Run: headless pygame with SDL's dummy video driver; simulated clock (each Clock.tick advances the game by its frame time, no real sleeping); random seed 0; keys injected as events and as key.get_pressed() state; no mouse input.
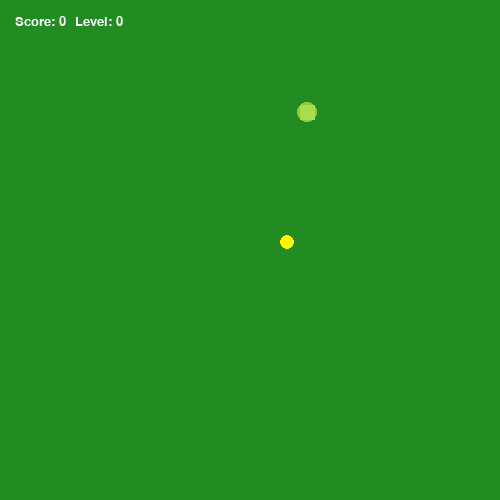
Frame 1 of 4 · flips 1–60 · no input
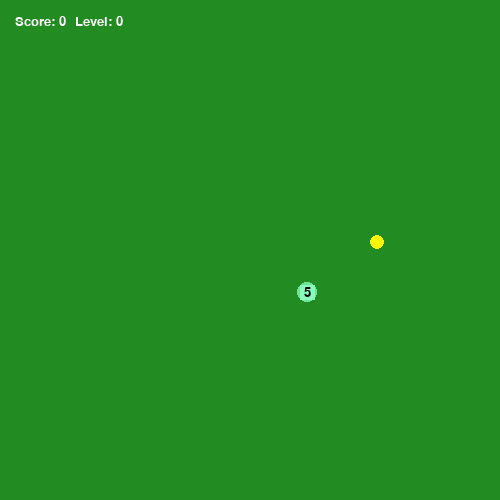
Frame 2 of 4 · flips 61–180 · tapped SPACE, RETURN · held RIGHT (→), D
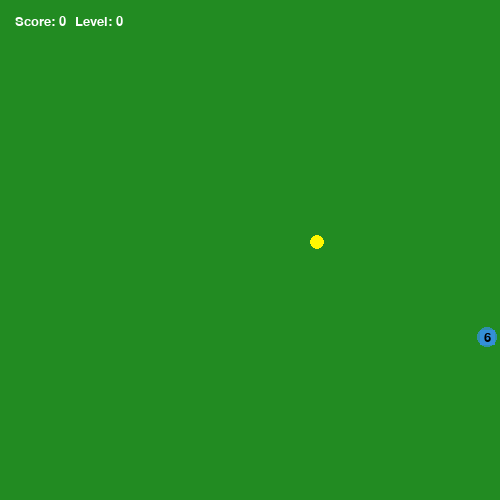
Frame 3 of 4 · flips 181–300 · held DOWN (↓), S
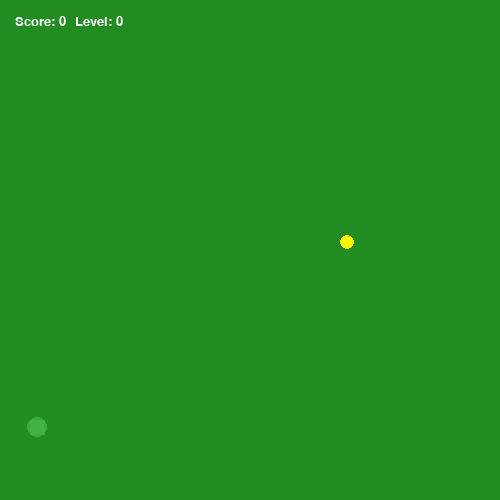
Frame 4 of 4 · flips 301–420 · held LEFT (←), A, UP (↑), W

The pygame program that drew these frames:

import pygame
import sys
import copy
import random
import time
from pygame import gfxdraw

pygame.init()

# Game parameters
scale = 15
score = 0
level = 0
SPEED = 9
SCREEN_WIDTH = 500
SCREEN_HEIGHT = 500

# Screen setup
display = pygame.display.set_mode((SCREEN_WIDTH, SCREEN_HEIGHT))
pygame.display.set_caption("ЖЫЛАН")
clock = pygame.time.Clock()

# Colors
background_top = (34, 139, 34)
background_bottom = (0, 0, 0)
snake_colour = (139, 69, 19)
snake_head = (255, 247, 0)
font_colour = (255, 255, 255)
defeat_colour = (255, 0, 0)

class Food:
    def __init__(self):
        self.x = 0
        self.y = 0
        self.colour = (255, 0, 0)
        self.weight = 1  # Regular food gives 1-5 points
        self.timer = 0  # Time before food disappears (in frames)
        self.max_timer = 300  # 5 seconds at 60 FPS
        self.spawn_time = 0
        
    def new_location(self, snake_history):
        while True:
            self.x = random.randrange(1, int(SCREEN_WIDTH / scale)) * scale
            self.y = random.randrange(1, int(SCREEN_HEIGHT / scale)) * scale
            
            # Check for overlap with snake
            overlap = False
            for segment in snake_history:
                if abs(self.x - segment[0]) < scale and abs(self.y - segment[1]) < scale:
                    overlap = True
                    break
            
            if not overlap:
                break
        
        # Randomly determine food type (80% normal, 15% bonus, 5% super bonus)
        food_type = random.random()
        if food_type < 0.8:
            # Normal food (green)
            self.weight = random.randint(1, 5)
            self.colour = (random.randint(50, 200), random.randint(150, 255), random.randint(50, 200))
            self.max_timer = 300  # 5 seconds
        elif food_type < 0.95:
            # Bonus food (blue)
            self.weight = random.randint(5, 10)
            self.colour = (random.randint(50, 150), random.randint(50, 150), random.randint(200, 255))
            self.max_timer = 200  # ~3.3 seconds
        else:
            # Super bonus (gold)
            self.weight = random.randint(10, 20)
            self.colour = (255, 215, 0)
            self.max_timer = 150  # 2.5 seconds
            
        self.timer = self.max_timer
        self.spawn_time = pygame.time.get_ticks()
    
    def show(self):
        # Draw food
        pygame.draw.rect(display, self.colour, (self.x, self.y, scale, scale))
        
        # Draw timer ring (fading based on remaining time)
        time_left = self.timer / self.max_timer
        if time_left < 0.3:  # Blink when about to disappear
            if pygame.time.get_ticks() % 200 < 100:  # Blink every 200ms
                return
        
        # Draw a fading circle around the food
        center_x = self.x + scale // 2
        center_y = self.y + scale // 2
        radius = scale // 2 + 3
        
        # Create a surface for the fading circle
        fade_surface = pygame.Surface((radius * 2, radius * 2), pygame.SRCALPHA)
        alpha = int(200 * time_left)
        fade_color = (*self.colour[:3], alpha)
        pygame.draw.circle(fade_surface, fade_color, (radius, radius), radius)
        display.blit(fade_surface, (center_x - radius, center_y - radius))
        
        # Draw weight indicator for bonus foods
        if self.weight >= 5:
            font = pygame.font.SysFont(None, 20)
            text = font.render(str(self.weight), True, (0, 0, 0))
            text_rect = text.get_rect(center=(center_x, center_y))
            display.blit(text, text_rect)
    
    def update_timer(self):
        if self.timer > 0:
            self.timer -= 1
            return self.timer > 0
        return False

class Snake:
    def __init__(self, x_start, y_start):
        self.x = x_start
        self.y = y_start
        self.w = 15
        self.h = 15
        self.x_dir = 1
        self.y_dir = 0
        self.history = [[self.x, self.y]]
        self.length = 1

    def reset(self):
        self.x = SCREEN_WIDTH / 2 - scale
        self.y = SCREEN_HEIGHT / 2 - scale
        self.w = 15
        self.h = 15
        self.x_dir = 1
        self.y_dir = 0
        self.history = [[self.x, self.y]]
        self.length = 1

    def show(self):
        for i in range(self.length):
            center_x = self.history[i][0] + self.w // 2
            center_y = self.history[i][1] + self.h // 2
            color = snake_head if i == 0 else snake_colour
            pygame.draw.circle(display, color, (center_x, center_y), self.w // 2)

    def check_eaten(self, food):
        if abs(self.history[0][0] - food.x) < scale and abs(self.history[0][1] - food.y) < scale:
            return True

    def check_level(self):
        global level
        if self.length % 5 == 0:
            return True

    def grow(self):
        self.length += 1
        self.history.append(self.history[self.length - 2])

    def death(self):
        i = self.length - 1
        while i > 0:
            if abs(self.history[0][0] - self.history[i][0]) < self.w and abs(self.history[0][1] - self.history[i][1]) < self.h and self.length > 2:
                return True
            i -= 1

    def update(self):
        i = self.length - 1
        while i > 0:
            self.history[i] = copy.deepcopy(self.history[i - 1])
            i -= 1
        self.history[0][0] += self.x_dir * scale
        self.history[0][1] += self.y_dir * scale

def show_score():
    font = pygame.font.SysFont(None, 20)
    text = font.render("Score: " + str(score), True, font_colour)
    display.blit(text, (scale, scale))

def show_level():
    font = pygame.font.SysFont(None, 20)
    text = font.render("Level: " + str(level), True, font_colour)
    display.blit(text, (90 - scale, scale))

def gameLoop():
    global score, level, SPEED

    snake = Snake(SCREEN_WIDTH / 2, SCREEN_HEIGHT / 2)
    food = Food()
    food.new_location(snake.history)
    last_food_time = pygame.time.get_ticks()

    while True:
        for event in pygame.event.get():
            if event.type == pygame.QUIT:
                pygame.quit()
                sys.exit()
            if event.type == pygame.KEYDOWN:
                if event.key == pygame.K_q:
                    pygame.quit()
                    sys.exit()
                if snake.y_dir == 0:
                    if event.key == pygame.K_UP:
                        snake.x_dir = 0
                        snake.y_dir = -1
                    elif event.key == pygame.K_DOWN:
                        snake.x_dir = 0
                        snake.y_dir = 1
                elif snake.x_dir == 0:
                    if event.key == pygame.K_LEFT:
                        snake.x_dir = -1
                        snake.y_dir = 0
                    elif event.key == pygame.K_RIGHT:
                        snake.x_dir = 1
                        snake.y_dir = 0

        display.fill(background_top)

        snake.show()
        snake.update()
        
        # Update food timer and respawn if needed
        if not food.update_timer():
            food.new_location(snake.history)
            last_food_time = pygame.time.get_ticks()
        
        food.show()
        show_score()
        show_level()

        if snake.check_eaten(food):
            score += food.weight
            food.new_location(snake.history)
            snake.grow()

        if snake.check_level():
            level += 1
            SPEED += 1
            snake.grow()

        if snake.death() or snake.history[0][0] < 0 or snake.history[0][0] >= SCREEN_WIDTH or snake.history[0][1] < 0 or snake.history[0][1] >= SCREEN_HEIGHT:
            score = 0
            level = 0
            SPEED = 9
            font = pygame.font.SysFont(None, 80)
            text = font.render("ЖЫЛАН ПОГИБ", True, defeat_colour)
            display.blit(text, (50, 200))
            pygame.display.update()
            time.sleep(3)
            snake.reset()
            food.new_location(snake.history)

        pygame.display.update()
        clock.tick(SPEED)

gameLoop()
